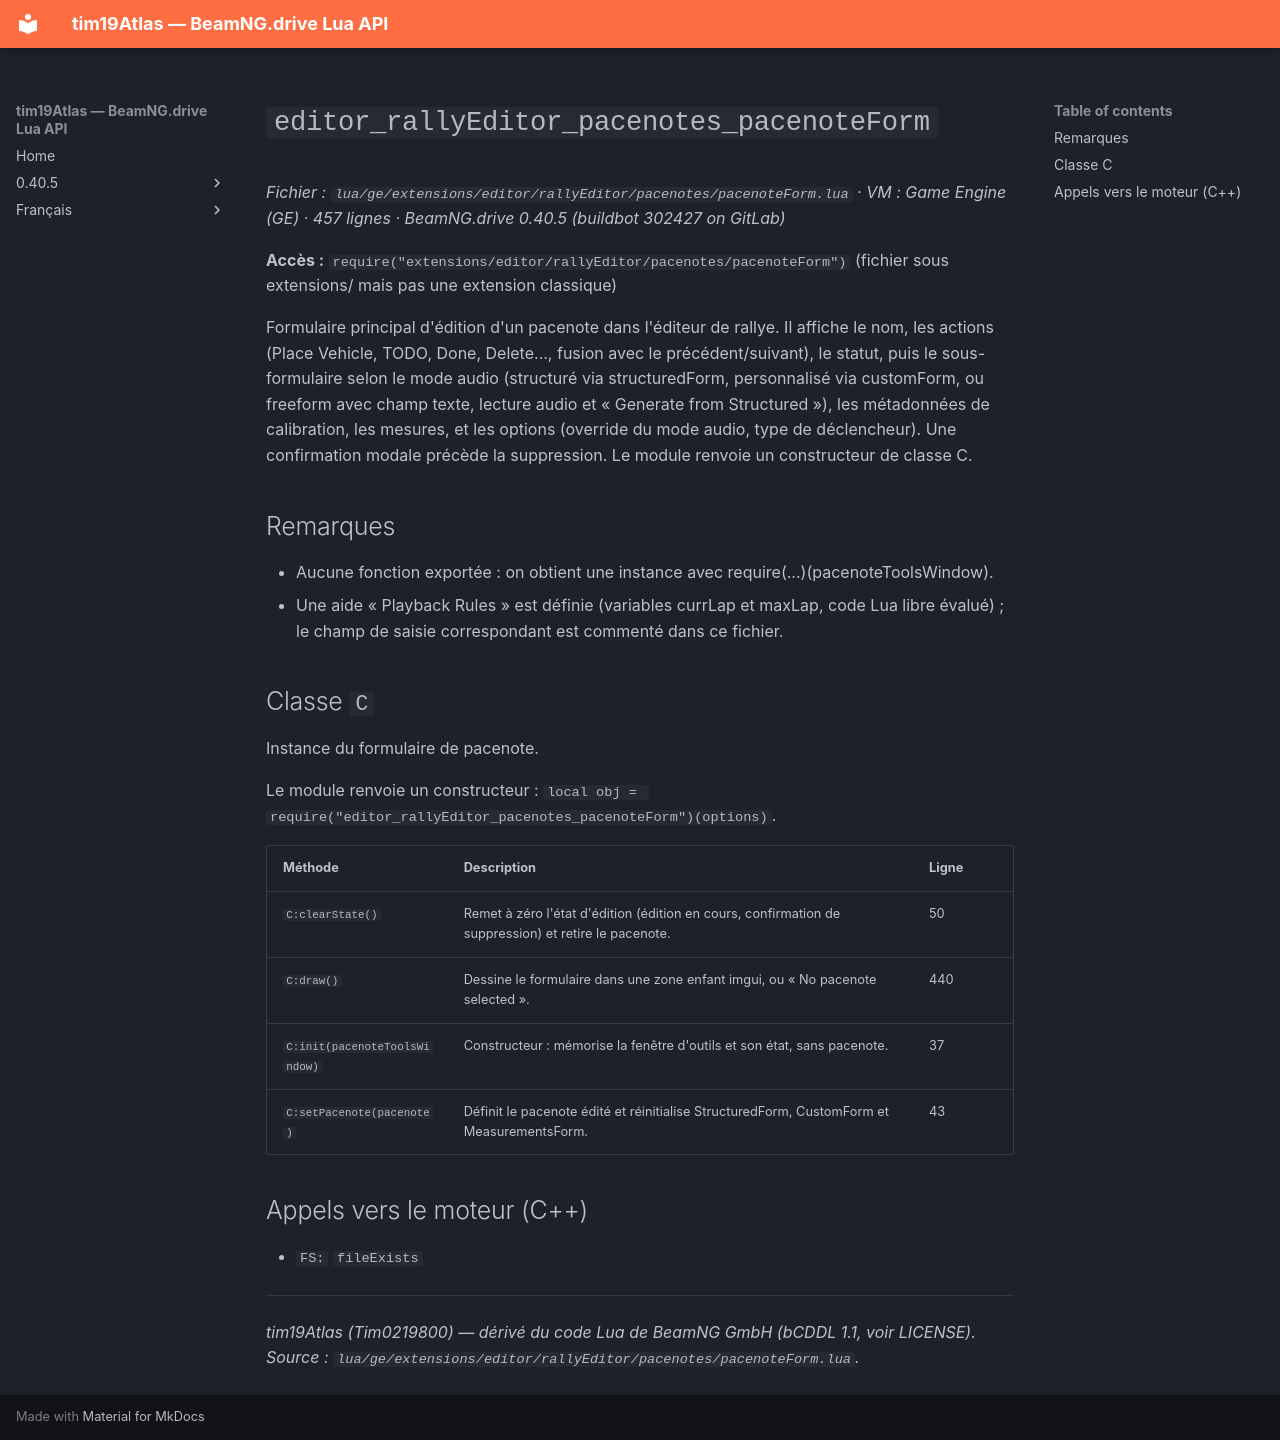

repository: Tim0219800/beamng-lua-atlas · page: fr/0.40.5/ge/extensions/editor/rallyEditor/pacenotes/pacenoteForm.html · generator: mkdocs

# `editor_rallyEditor_pacenotes_pacenoteForm`

*Fichier : `lua/ge/extensions/editor/rallyEditor/pacenotes/pacenoteForm.lua` · VM : Game Engine (GE) · 457 lignes · BeamNG.drive 0.40.5 (buildbot 302427 on GitLab)*

**Accès :** `require("extensions/editor/rallyEditor/pacenotes/pacenoteForm")` (fichier sous extensions/ mais pas une extension classique)

Formulaire principal d'édition d'un pacenote dans l'éditeur de rallye. Il affiche le nom, les actions (Place Vehicle, TODO, Done, Delete..., fusion avec le précédent/suivant), le statut, puis le sous-formulaire selon le mode audio (structuré via structuredForm, personnalisé via customForm, ou freeform avec champ texte, lecture audio et « Generate from Structured »), les métadonnées de calibration, les mesures, et les options (override du mode audio, type de déclencheur). Une confirmation modale précède la suppression. Le module renvoie un constructeur de classe C.

## Remarques

- Aucune fonction exportée : on obtient une instance avec require(...)(pacenoteToolsWindow).
- Une aide « Playback Rules » est définie (variables currLap et maxLap, code Lua libre évalué) ; le champ de saisie correspondant est commenté dans ce fichier.

## Classe `C`

Instance du formulaire de pacenote.

Le module renvoie un constructeur : `local obj = require("editor_rallyEditor_pacenotes_pacenoteForm")(options)`.

| Méthode | Description | Ligne |
|---|---|---|
| `C:clearState()` | Remet à zéro l'état d'édition (édition en cours, confirmation de suppression) et retire le pacenote. | 50 |
| `C:draw()` | Dessine le formulaire dans une zone enfant imgui, ou « No pacenote selected ». | 440 |
| `C:init(pacenoteToolsWindow)` | Constructeur : mémorise la fenêtre d'outils et son état, sans pacenote. | 37 |
| `C:setPacenote(pacenote)` | Définit le pacenote édité et réinitialise StructuredForm, CustomForm et MeasurementsForm. | 43 |

## Appels vers le moteur (C++)

- `FS:` `fileExists`

---
*tim19Atlas (Tim0219800) — dérivé du code Lua de BeamNG GmbH (bCDDL 1.1, voir LICENSE). Source : `lua/ge/extensions/editor/rallyEditor/pacenotes/pacenoteForm.lua`.*
